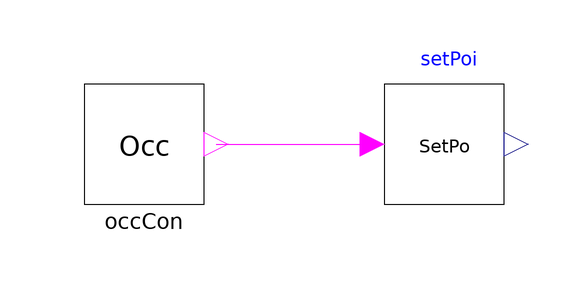

This picture is the connection diagram that the Modelica source below describes through its graphical annotations.

model SetPoi
  extends Modelica.Icons.Example;
  BuildingControlEmulator.Subsystems.AirHanUnit.BaseClasses.OccCon occCon(
      start_time=5, end_time=18)
    annotation (Placement(transformation(extent={{-40,-10},{-20,10}})));
  BuildingControlEmulator.Subsystems.AirHanUnit.BaseClasses.SetPoi setPoi(
    n=2,
    setpoint_on={1,2},
    setpoint_off={3,4})
    annotation (Placement(transformation(extent={{10,-10},{30,10}})));
equation
  connect(occCon.Occ, setPoi.Occ)
    annotation (Line(points={{-18,0},{8,0}}, color={255,0,255}));
  annotation (experiment(
      StartTime=17280000,
      StopTime=17366400,
      __Dymola_Algorithm="Dassl"));
end SetPoi;